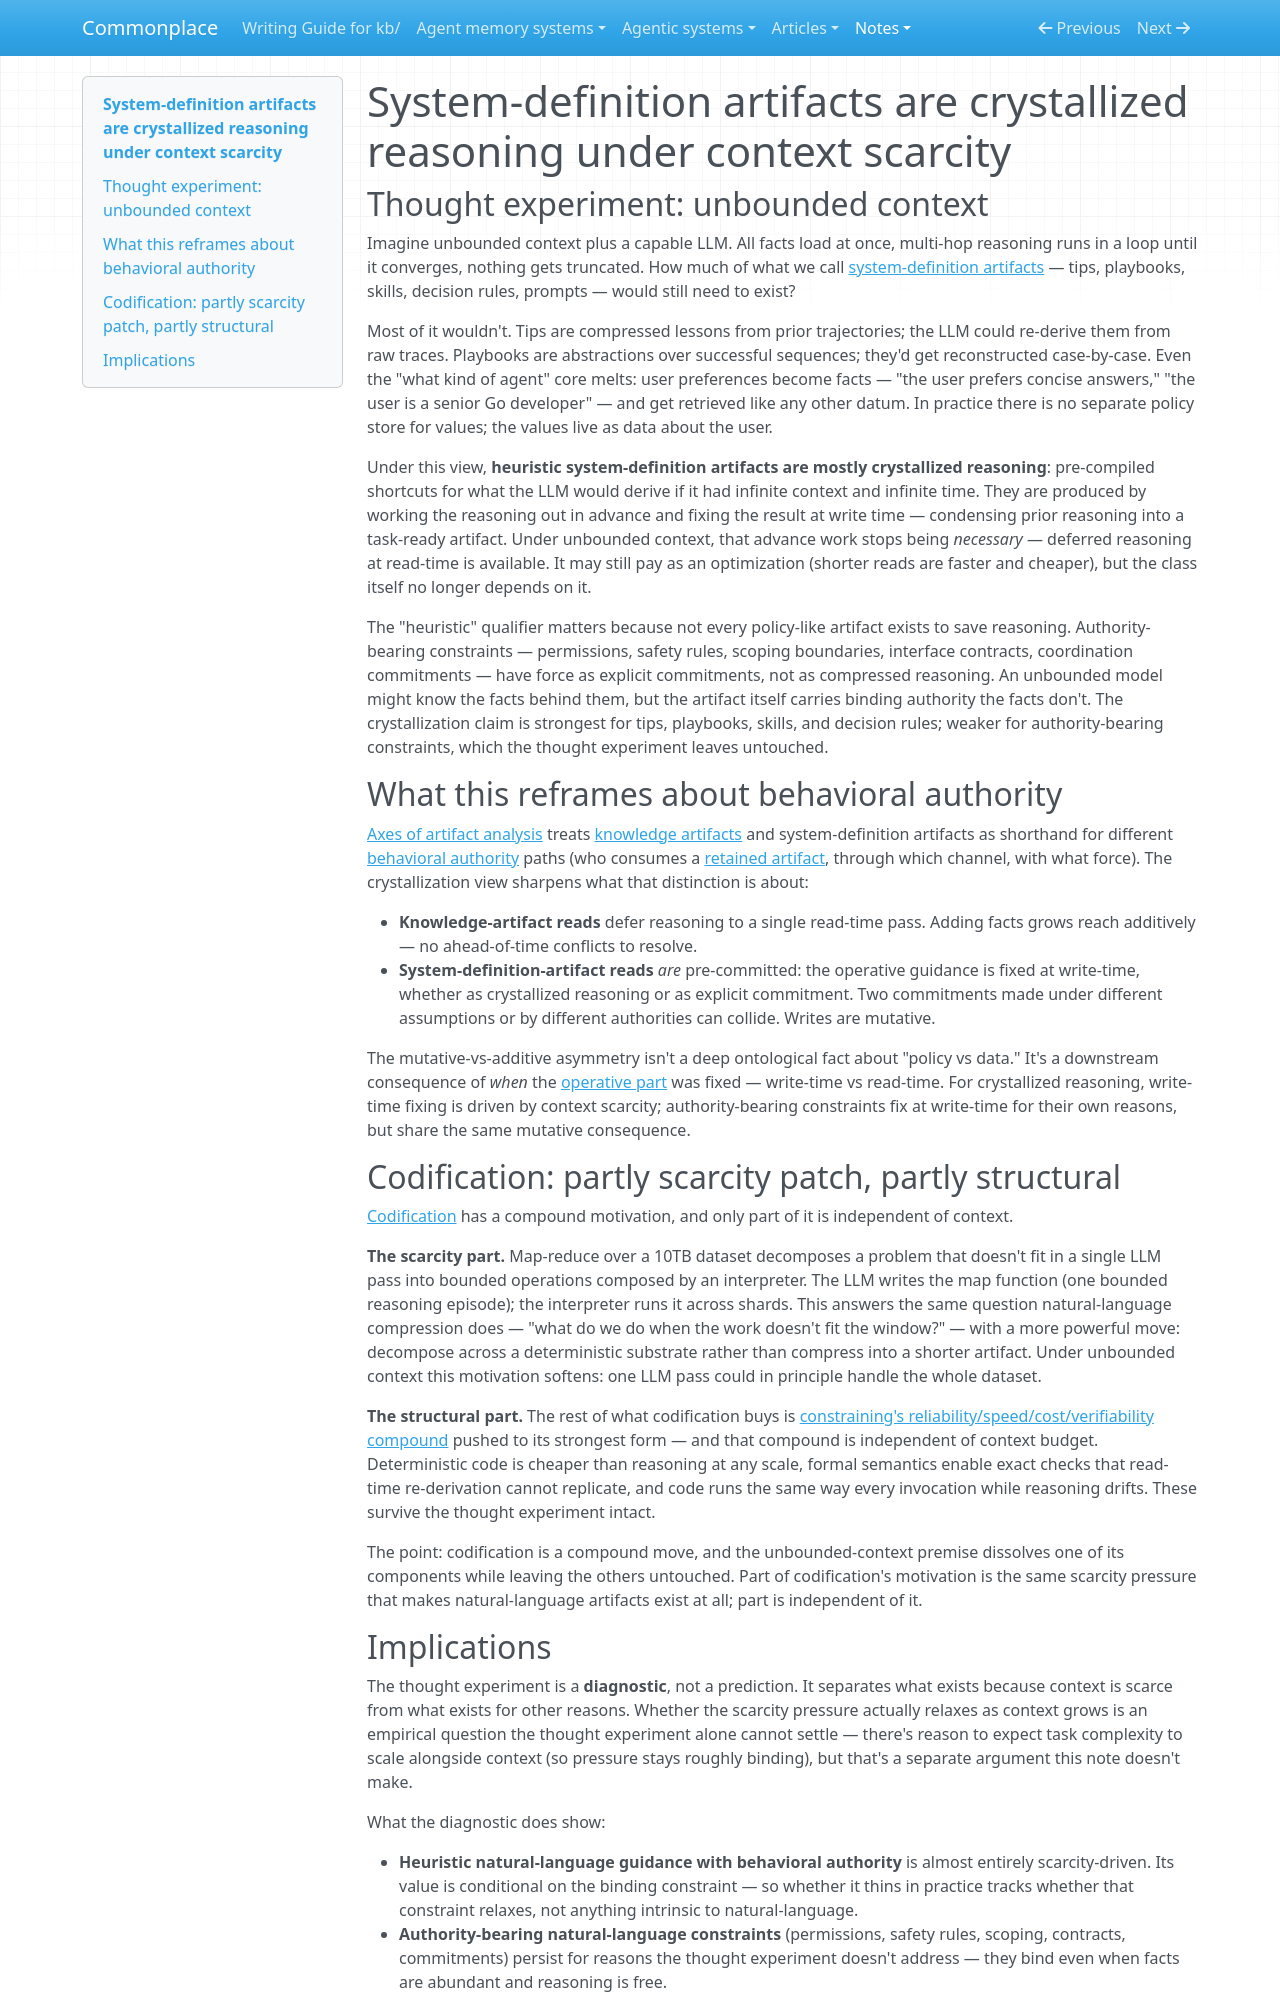

repository: zby/commonplace · page: notes/system-definition-artifacts-are-crystallized-reasoning-under-context/index.html · generator: mkdocs

---
description: "Separates heuristic rules that substitute for unavailable read-time reasoning from authority-bearing constraints and symbolic codification, which remain useful even with abundant context"
type: types/note.md
traits: [has-comparison, title-as-claim]
tags: [learning-theory, artifact-analysis, context-engineering]
---

# System-definition artifacts are crystallized reasoning under context scarcity

## Thought experiment: unbounded context

Imagine unbounded context plus a capable LLM. All facts load at once, multi-hop reasoning runs in a loop until it converges, nothing gets truncated. How much of what we call [system-definition artifacts](./definitions/system-definition-artifact.md) — tips, playbooks, skills, decision rules, prompts — would still need to exist?

Most of it wouldn't. Tips are compressed lessons from prior trajectories; the LLM could re-derive them from raw traces. Playbooks are abstractions over successful sequences; they'd get reconstructed case-by-case. Even the "what kind of agent" core melts: user preferences become facts — "the user prefers concise answers," "the user is a senior Go developer" — and get retrieved like any other datum. In practice there is no separate policy store for values; the values live as data about the user.

Under this view, **heuristic system-definition artifacts are mostly crystallized reasoning**: pre-compiled shortcuts for what the LLM would derive if it had infinite context and infinite time. They are produced by working the reasoning out in advance and fixing the result at write time — condensing prior reasoning into a task-ready artifact. Under unbounded context, that advance work stops being *necessary* — deferred reasoning at read-time is available. It may still pay as an optimization (shorter reads are faster and cheaper), but the class itself no longer depends on it.

The "heuristic" qualifier matters because not every policy-like artifact exists to save reasoning. Authority-bearing constraints — permissions, safety rules, scoping boundaries, interface contracts, coordination commitments — have force as explicit commitments, not as compressed reasoning. An unbounded model might know the facts behind them, but the artifact itself carries binding authority the facts don't. The crystallization claim is strongest for tips, playbooks, skills, and decision rules; weaker for authority-bearing constraints, which the thought experiment leaves untouched.

## What this reframes about behavioral authority

[Axes of artifact analysis](./axes-of-artifact-analysis.md) treats [knowledge artifacts](./definitions/knowledge-artifact.md) and system-definition artifacts as shorthand for different [behavioral authority](./definitions/behavioral-authority.md) paths (who consumes a [retained artifact](./definitions/retained-artifact.md), through which channel, with what force). The crystallization view sharpens what that distinction is about:

- **Knowledge-artifact reads** defer reasoning to a single read-time pass. Adding facts grows reach additively — no ahead-of-time conflicts to resolve.
- **System-definition-artifact reads** *are* pre-committed: the operative guidance is fixed at write-time, whether as crystallized reasoning or as explicit commitment. Two commitments made under different assumptions or by different authorities can collide. Writes are mutative.

The mutative-vs-additive asymmetry isn't a deep ontological fact about "policy vs data." It's a downstream consequence of *when* the [operative part](./definitions/operative-part.md) was fixed — write-time vs read-time. For crystallized reasoning, write-time fixing is driven by context scarcity; authority-bearing constraints fix at write-time for their own reasons, but share the same mutative consequence.

## Codification: partly scarcity patch, partly structural

[Codification](./definitions/codification.md) has a compound motivation, and only part of it is independent of context.

**The scarcity part.** Map-reduce over a 10TB dataset decomposes a problem that doesn't fit in a single LLM pass into bounded operations composed by an interpreter. The LLM writes the map function (one bounded reasoning episode); the interpreter runs it across shards. This answers the same question natural-language compression does — "what do we do when the work doesn't fit the window?" — with a more powerful move: decompose across a deterministic substrate rather than compress into a shorter artifact. Under unbounded context this motivation softens: one LLM pass could in principle handle the whole dataset.

**The structural part.** The rest of what codification buys is [constraining's reliability/speed/cost/verifiability compound](./definitions/constraining.md) pushed to its strongest form — and that compound is independent of context budget. Deterministic code is cheaper than reasoning at any scale, formal semantics enable exact checks that read-time re-derivation cannot replicate, and code runs the same way every invocation while reasoning drifts. These survive the thought experiment intact.

The point: codification is a compound move, and the unbounded-context premise dissolves one of its components while leaving the others untouched. Part of codification's motivation is the same scarcity pressure that makes natural-language artifacts exist at all; part is independent of it.
